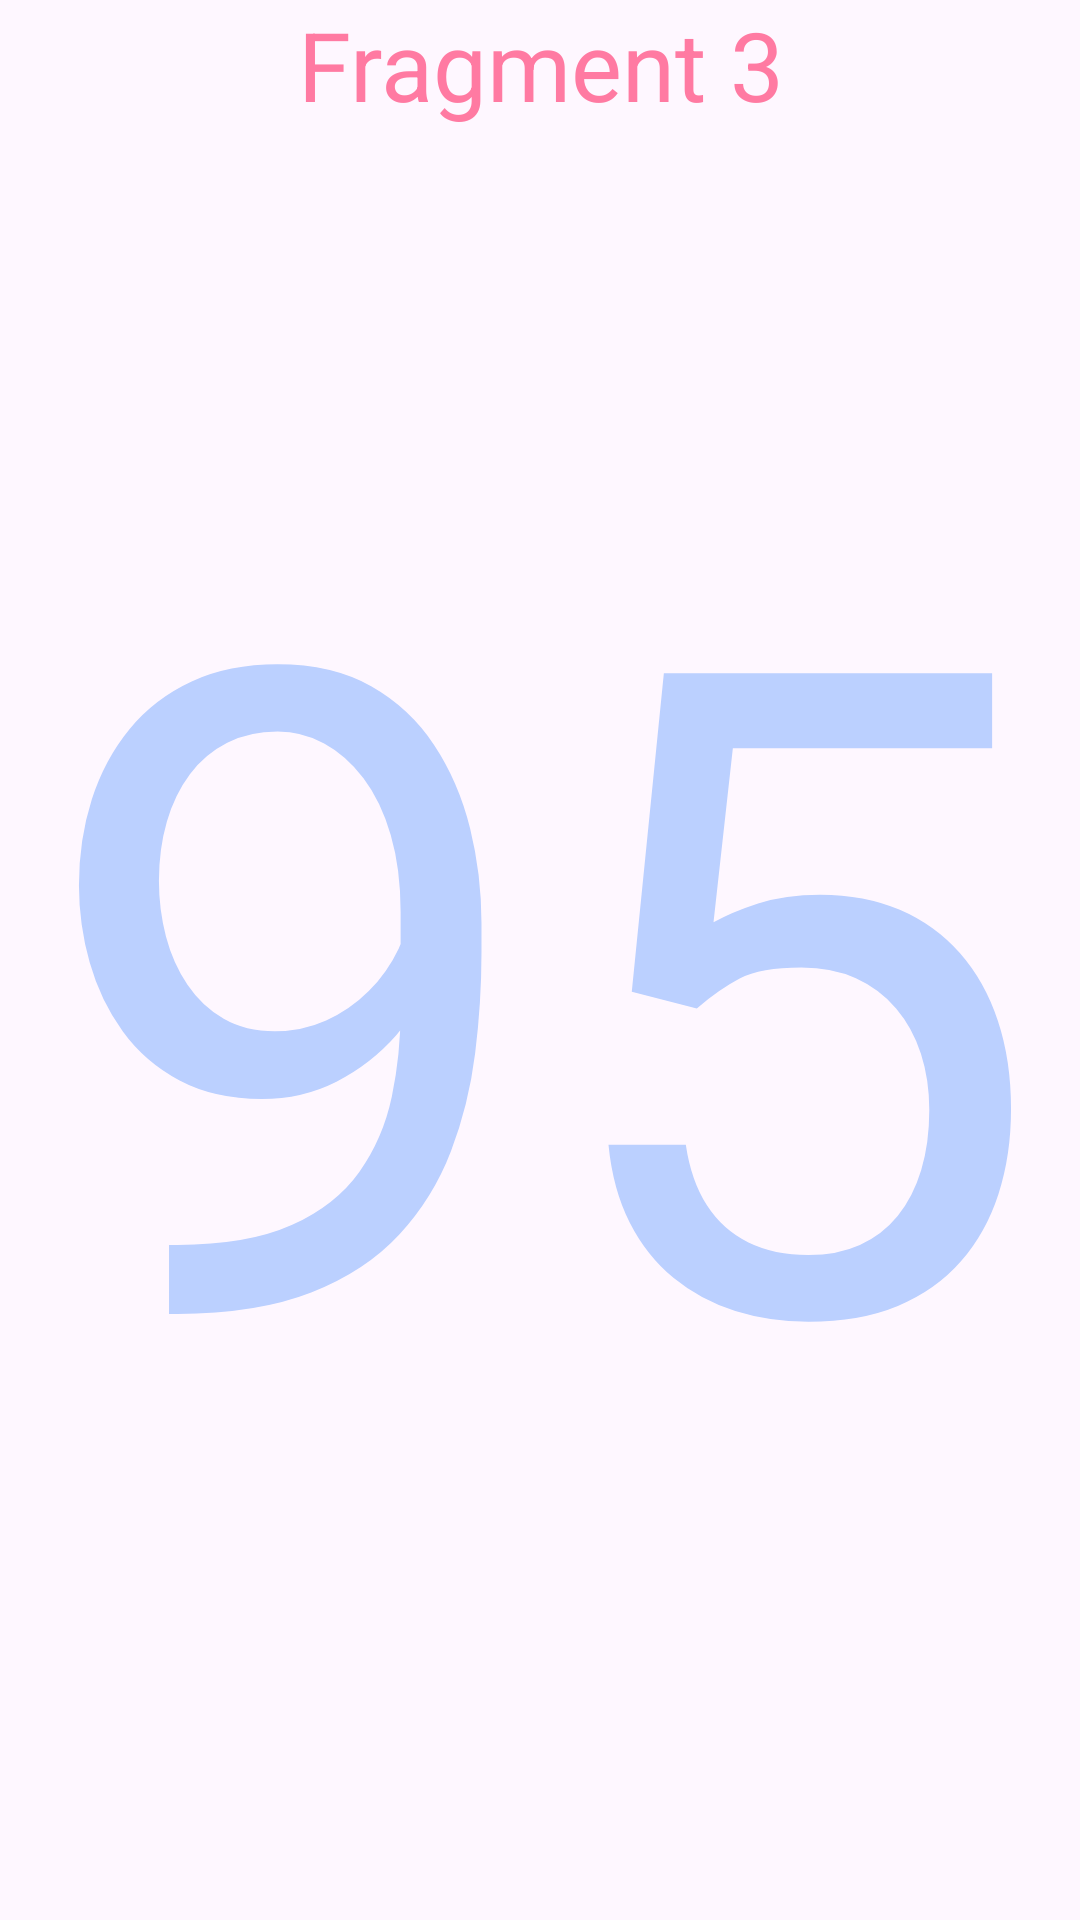

Here is an Android app screen rendered from its layout file. Give the layout XML and the strings, colors and styles it references.
<!-- AndroidManifest.xml: application theme Theme.TugasFragment2 -->
<!-- res/layout/fragment_f_tiga.xml -->
<?xml version="1.0" encoding="utf-8"?>
<FrameLayout xmlns:android="http://schemas.android.com/apk/res/android"
    xmlns:tools="http://schemas.android.com/tools"
    android:layout_width="match_parent"
    android:layout_height="match_parent"
    tools:context=".fTiga">

    
    <TextView
        android:layout_width="match_parent"
        android:layout_height="wrap_content"
        android:text="Fragment 3"
        android:textSize="32dp"
        android:gravity="center"
        android:textColor="#ff7aa2"/>

    <TextView
        android:id="@+id/num1"
        android:layout_width="match_parent"
        android:layout_height="match_parent"
        android:textSize="300dp"
        android:gravity="center"
        android:textColor="#bbd0ff"
        android:text="95" />

</FrameLayout>
<!-- resources referenced by this layout -->
<resources>
  <style name="Theme.TugasFragment2" parent="Base.Theme.TugasFragment2" />
  <style name="Base.Theme.TugasFragment2" parent="Theme.Material3.DayNight.NoActionBar">
          
          
      </style>
</resources>
